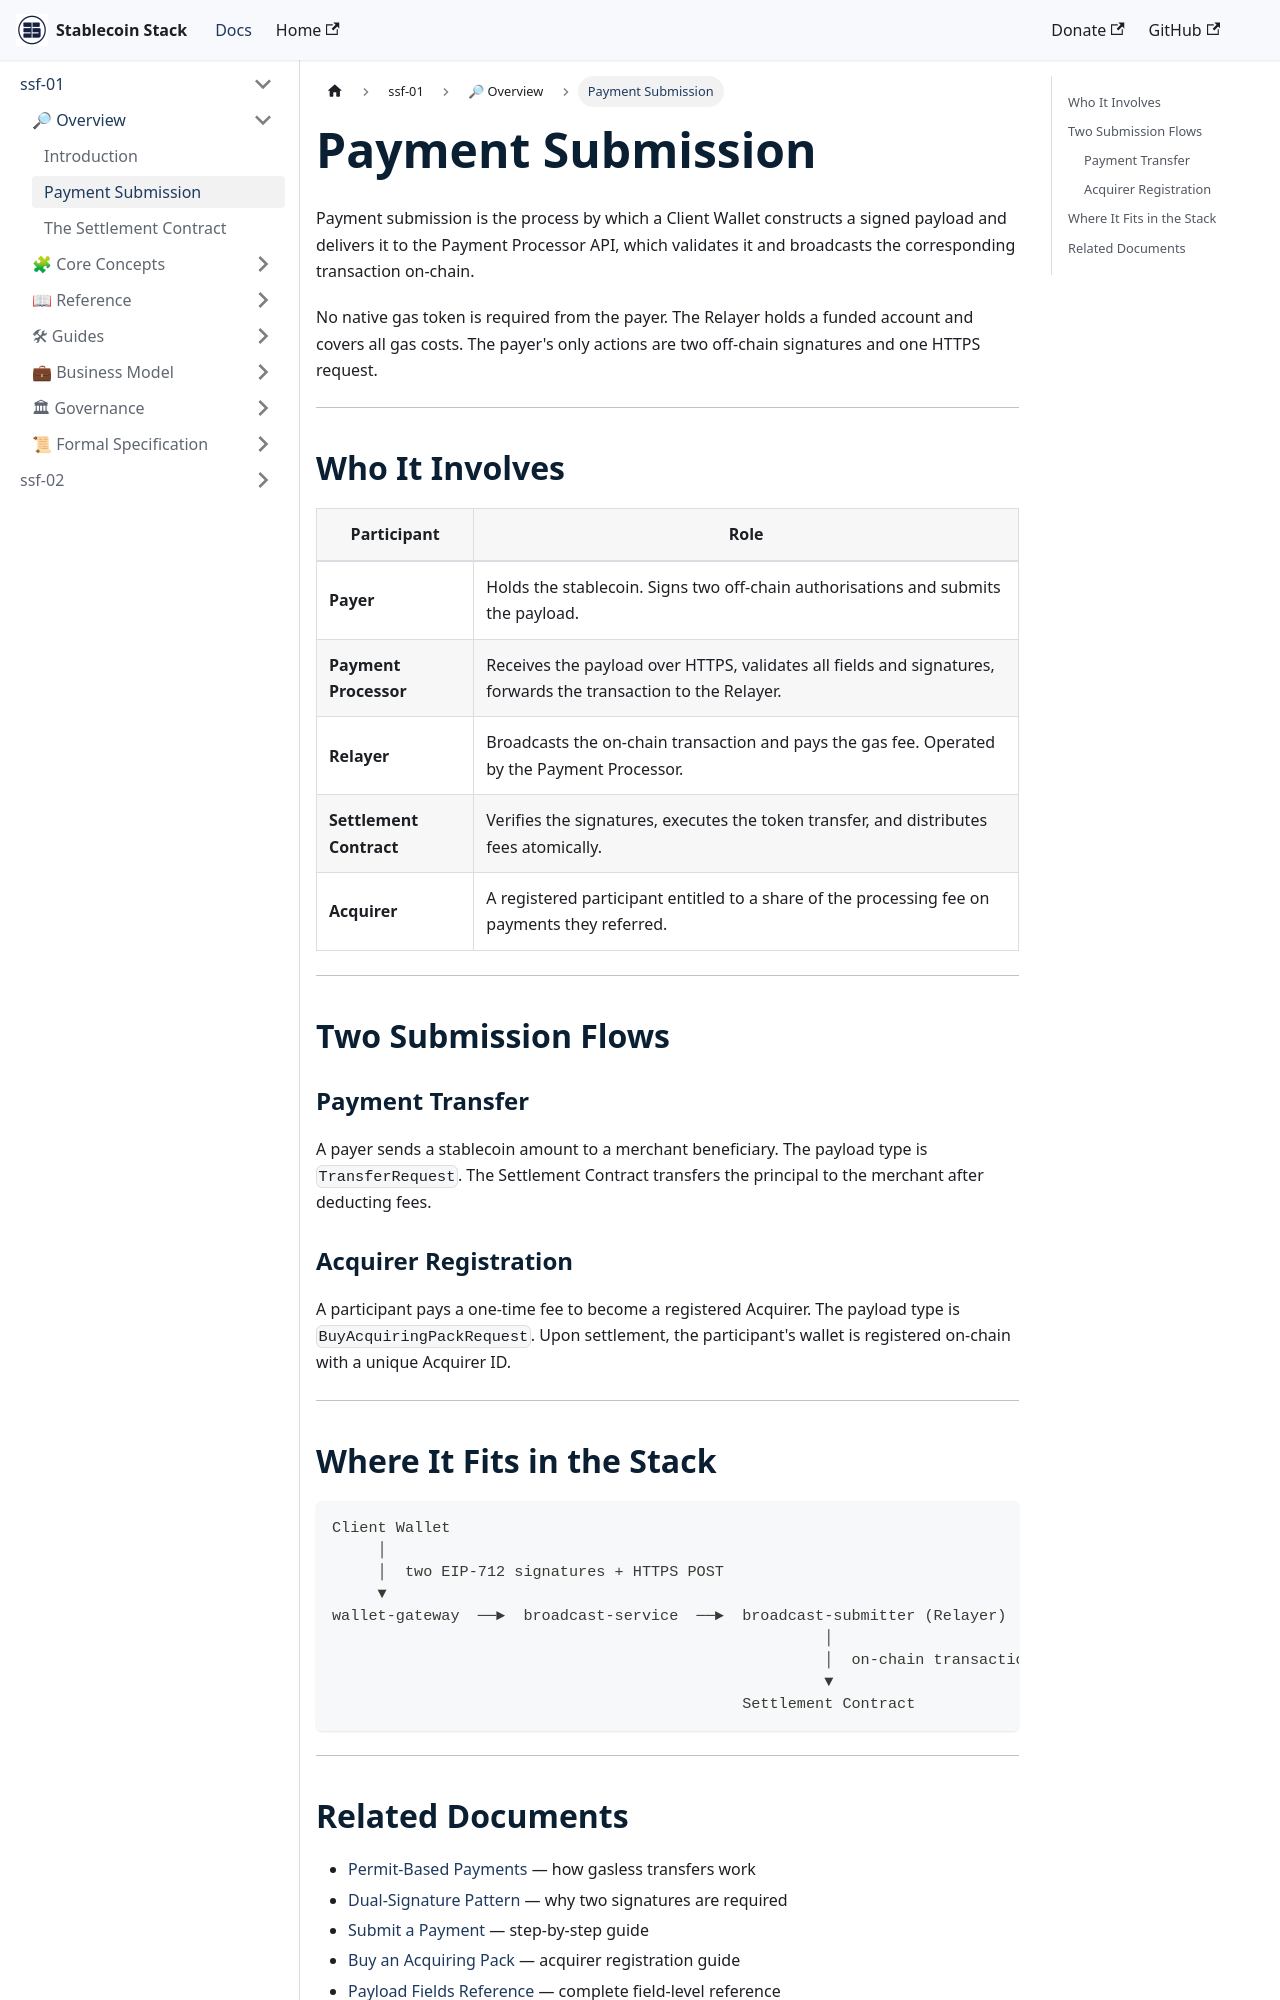

repository: Stablecoin-Stack/docs · page: ssf-spec-001/overview/payment-submission/index.html · generator: docusaurus

---
document: SSF-SPEC-001/overview/payment-submission.md
spec: SSF-SPEC-001
version: 1.0.0
status: Draft
date: 2026-03-04
author: "Adalton Reis <reis@stablecoinstack.org>"
organization: Stablecoin Stack Foundation
license: Apache License 2.0
---

# Payment Submission

Payment submission is the process by which a Client Wallet constructs a signed payload and delivers it to the Payment Processor API, which validates it and broadcasts the corresponding transaction on-chain.

No native gas token is required from the payer. The Relayer holds a funded account and covers all gas costs. The payer's only actions are two off-chain signatures and one HTTPS request.

---

## Who It Involves

| Participant | Role |
| ----------- | ---- |
| **Payer** | Holds the stablecoin. Signs two off-chain authorisations and submits the payload. |
| **Payment Processor** | Receives the payload over HTTPS, validates all fields and signatures, forwards the transaction to the Relayer. |
| **Relayer** | Broadcasts the on-chain transaction and pays the gas fee. Operated by the Payment Processor. |
| **Settlement Contract** | Verifies the signatures, executes the token transfer, and distributes fees atomically. |
| **Acquirer** | A registered participant entitled to a share of the processing fee on payments they referred. |

---

## Two Submission Flows

### Payment Transfer

A payer sends a stablecoin amount to a merchant beneficiary. The payload type is `TransferRequest`. The Settlement Contract transfers the principal to the merchant after deducting fees.

### Acquirer Registration

A participant pays a one-time fee to become a registered Acquirer. The payload type is `BuyAcquiringPackRequest`. Upon settlement, the participant's wallet is registered on-chain with a unique Acquirer ID.

---
